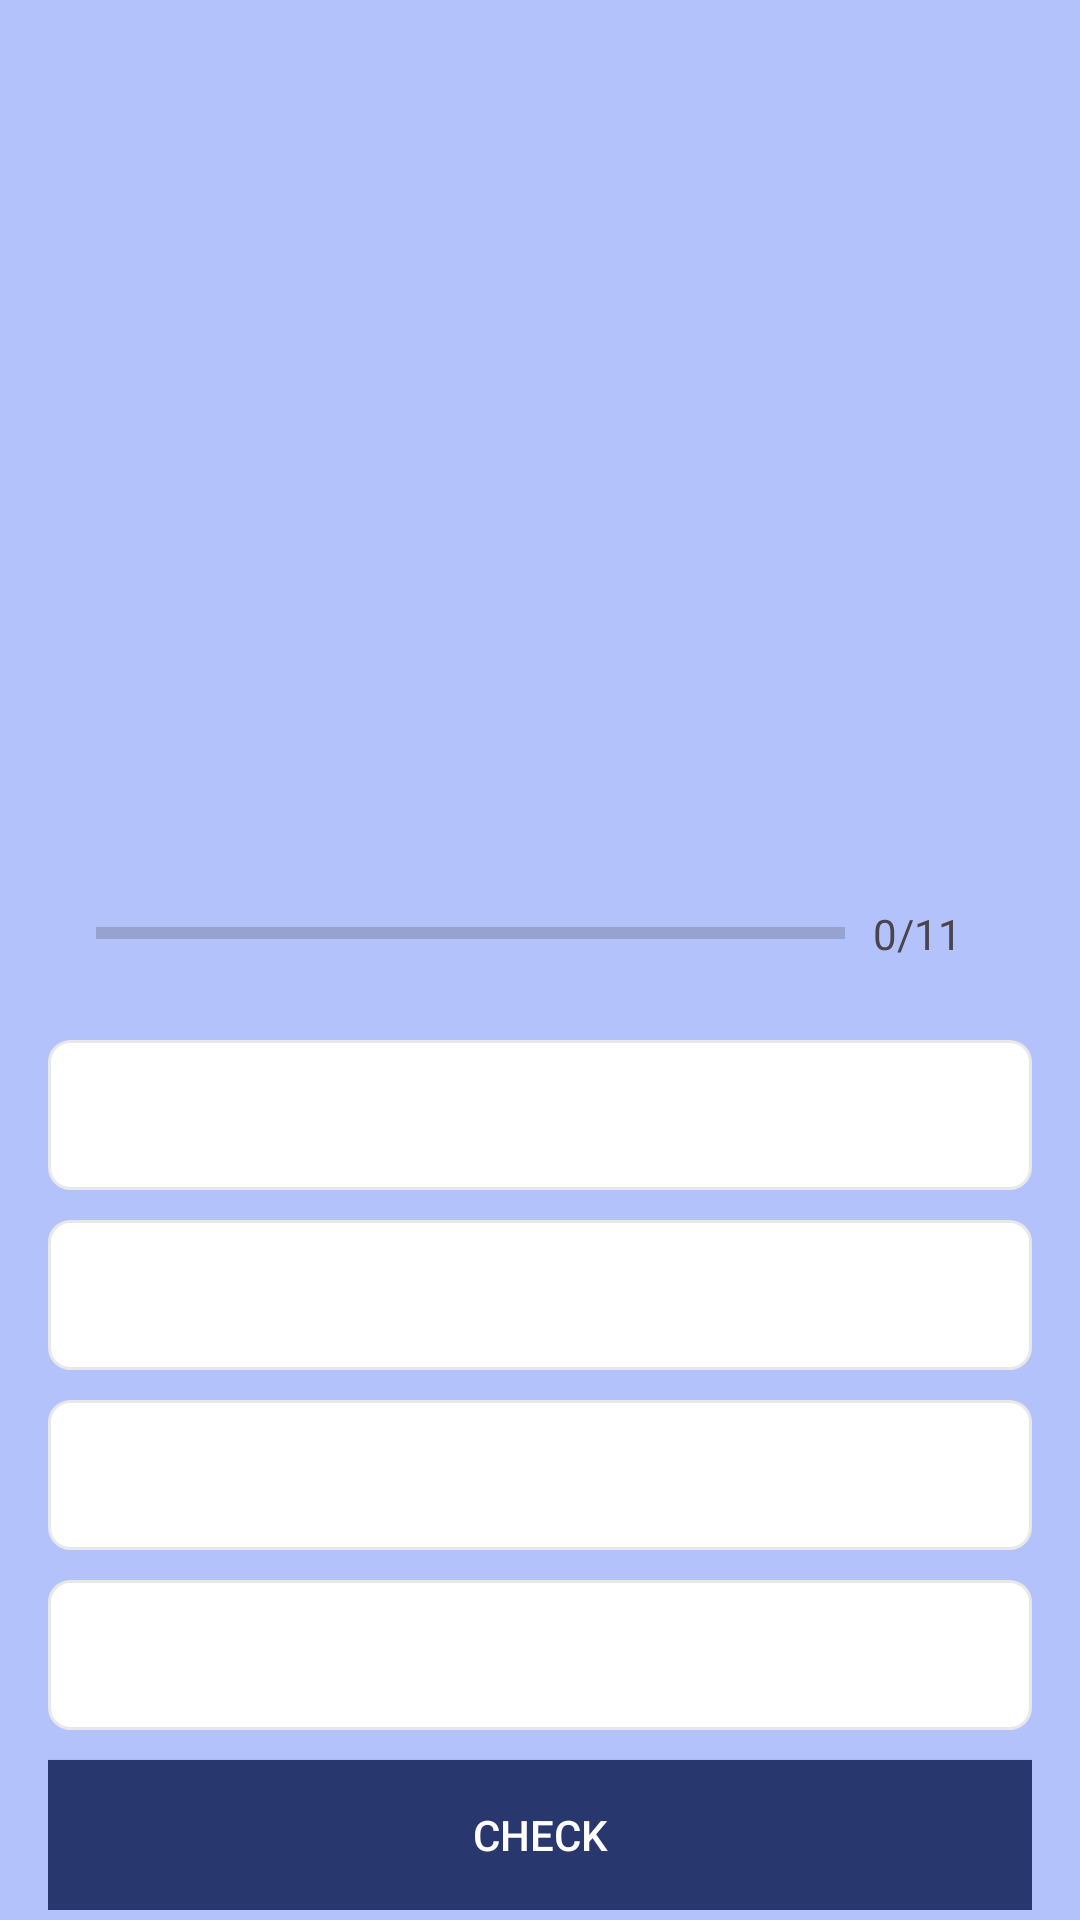

This screen was rendered from an Android layout file. Write that file and the resources it references.
<!-- AndroidManifest.xml: activity theme Theme.QuizApp.NoActionBar -->
<!-- res/layout/activity_question.xml -->
<?xml version="1.0" encoding="utf-8"?>
<androidx.core.widget.NestedScrollView xmlns:android="http://schemas.android.com/apk/res/android"
    xmlns:app="http://schemas.android.com/apk/res-auto"
    xmlns:tools="http://schemas.android.com/tools"
    android:id="@+id/main"
    android:layout_width="match_parent"
    android:layout_height="match_parent"
    android:background="@color/bluebg"
    android:paddingTop="20dp"
    tools:context=".ui.QuestionActivity">

    <androidx.appcompat.widget.LinearLayoutCompat
        android:layout_width="match_parent"
        android:layout_height="wrap_content"
        android:gravity="top|center"
        android:orientation="vertical"
        android:padding="16dp">

        <TextView
            android:id="@+id/question_text_view"
            android:layout_width="wrap_content"
            android:layout_height="wrap_content"
            android:gravity="center"
            android:textSize="25sp"
            android:textStyle="bold"
            tools:text="@string/question" />

        <ImageView
            android:id="@+id/flag_image_view"
            android:layout_width="wrap_content"
            android:layout_height="200dp"
            android:layout_marginTop="16dp"
            android:contentDescription="@string/image_flag"
            tools:src="@drawable/australia" />

        <androidx.appcompat.widget.LinearLayoutCompat
            android:layout_width="match_parent"
            android:layout_height="wrap_content"
            android:layout_margin="16dp"
            android:orientation="horizontal"
            android:weightSum="10"

            >

            <ProgressBar
                android:id="@+id/progress_bar"
                style="?android:attr/progressBarStyleHorizontal"
                android:layout_width="0dp"
                android:layout_height="match_parent"
                android:layout_weight="8.5"
                android:indeterminate="false"
                android:max="10"
                android:minHeight="50dp"
                tools:progress="11" />

            <TextView
                android:id="@+id/text_view_progress"
                android:layout_width="0dp"
                android:layout_height="wrap_content"
                android:layout_marginStart="2dp"
                android:layout_weight="1.5"
                android:gravity="center"
                android:text="@string/_0_11" />

        </androidx.appcompat.widget.LinearLayoutCompat>

        <TextView
            android:id="@+id/textView_option_one"
            android:layout_width="match_parent"
            android:layout_height="wrap_content"
            android:layout_marginTop="10dp"
            android:background="@drawable/default_option_border_bg"
            android:gravity="center"
            android:minHeight="50dp"
            android:textColor="@color/gray"
            android:textSize="20sp"
            android:textStyle="normal"
            tools:text="Option 1" />

        <TextView
            android:id="@+id/textView_option_two"
            android:layout_width="match_parent"
            android:layout_height="wrap_content"
            android:layout_marginTop="10dp"
            android:background="@drawable/default_option_border_bg"
            android:gravity="center"
            android:minHeight="50dp"
            android:textColor="@color/gray"
            android:textSize="20sp"
            android:textStyle="normal"
            tools:text="Option 2" />

        <TextView
            android:id="@+id/textView_option_three"
            android:layout_width="match_parent"
            android:layout_height="wrap_content"
            android:layout_marginTop="10dp"
            android:background="@drawable/default_option_border_bg"
            android:gravity="center"
            android:minHeight="50dp"
            android:textColor="@color/gray"
            android:textSize="20sp"
            android:textStyle="normal"
            tools:text="Option 3" />

        <TextView
            android:id="@+id/textView_option_four"
            android:layout_width="match_parent"
            android:layout_height="wrap_content"
            android:layout_marginTop="10dp"
            android:background="@drawable/default_option_border_bg"
            android:gravity="center"
            android:minHeight="50dp"
            android:textColor="@color/gray"
            android:textSize="20sp"
            android:textStyle="normal"
            tools:text="Option 4" />

        <androidx.appcompat.widget.AppCompatButton
            android:id="@+id/check_button"
            android:layout_width="match_parent"
            android:layout_height="wrap_content"
            android:layout_marginTop="10dp"
            android:background="@color/blue1"
            android:minHeight="50dp"
            android:text="@string/check"
            android:textColor="@color/white" />

    </androidx.appcompat.widget.LinearLayoutCompat>

</androidx.core.widget.NestedScrollView>
<!-- resources referenced by this layout -->
<resources>
  <color name="blue1">#28376E</color>
  <color name="bluebg">#B3C2FA</color>
  <color name="gray">#706E6E</color>
  <color name="white">#FFFFFFFF</color>
  <!-- drawable default_option_border_bg (drawable) -->
  <?xml version="1.0" encoding="utf-8"?>
  <shape android:shape="rectangle" xmlns:android="http://schemas.android.com/apk/res/android">
      <stroke android:width="1dp"
          android:color="#E8E8E8" />
      <solid android:color="#FFFFFF" />
      <corners android:radius="7dp" />
  </shape>
  <string name="_0_11">0/11</string>
  <string name="check">Check</string>
  <string name="image_flag">Image Flag</string>
  <string name="question">What country does this flag belong to?</string>
  <style name="Theme.QuizApp.NoActionBar">
          <item name="android:windowFullscreen">true</item>
          <item name="windowActionBar">false</item>
          <item name="windowNoTitle">true</item>
      </style>
</resources>
